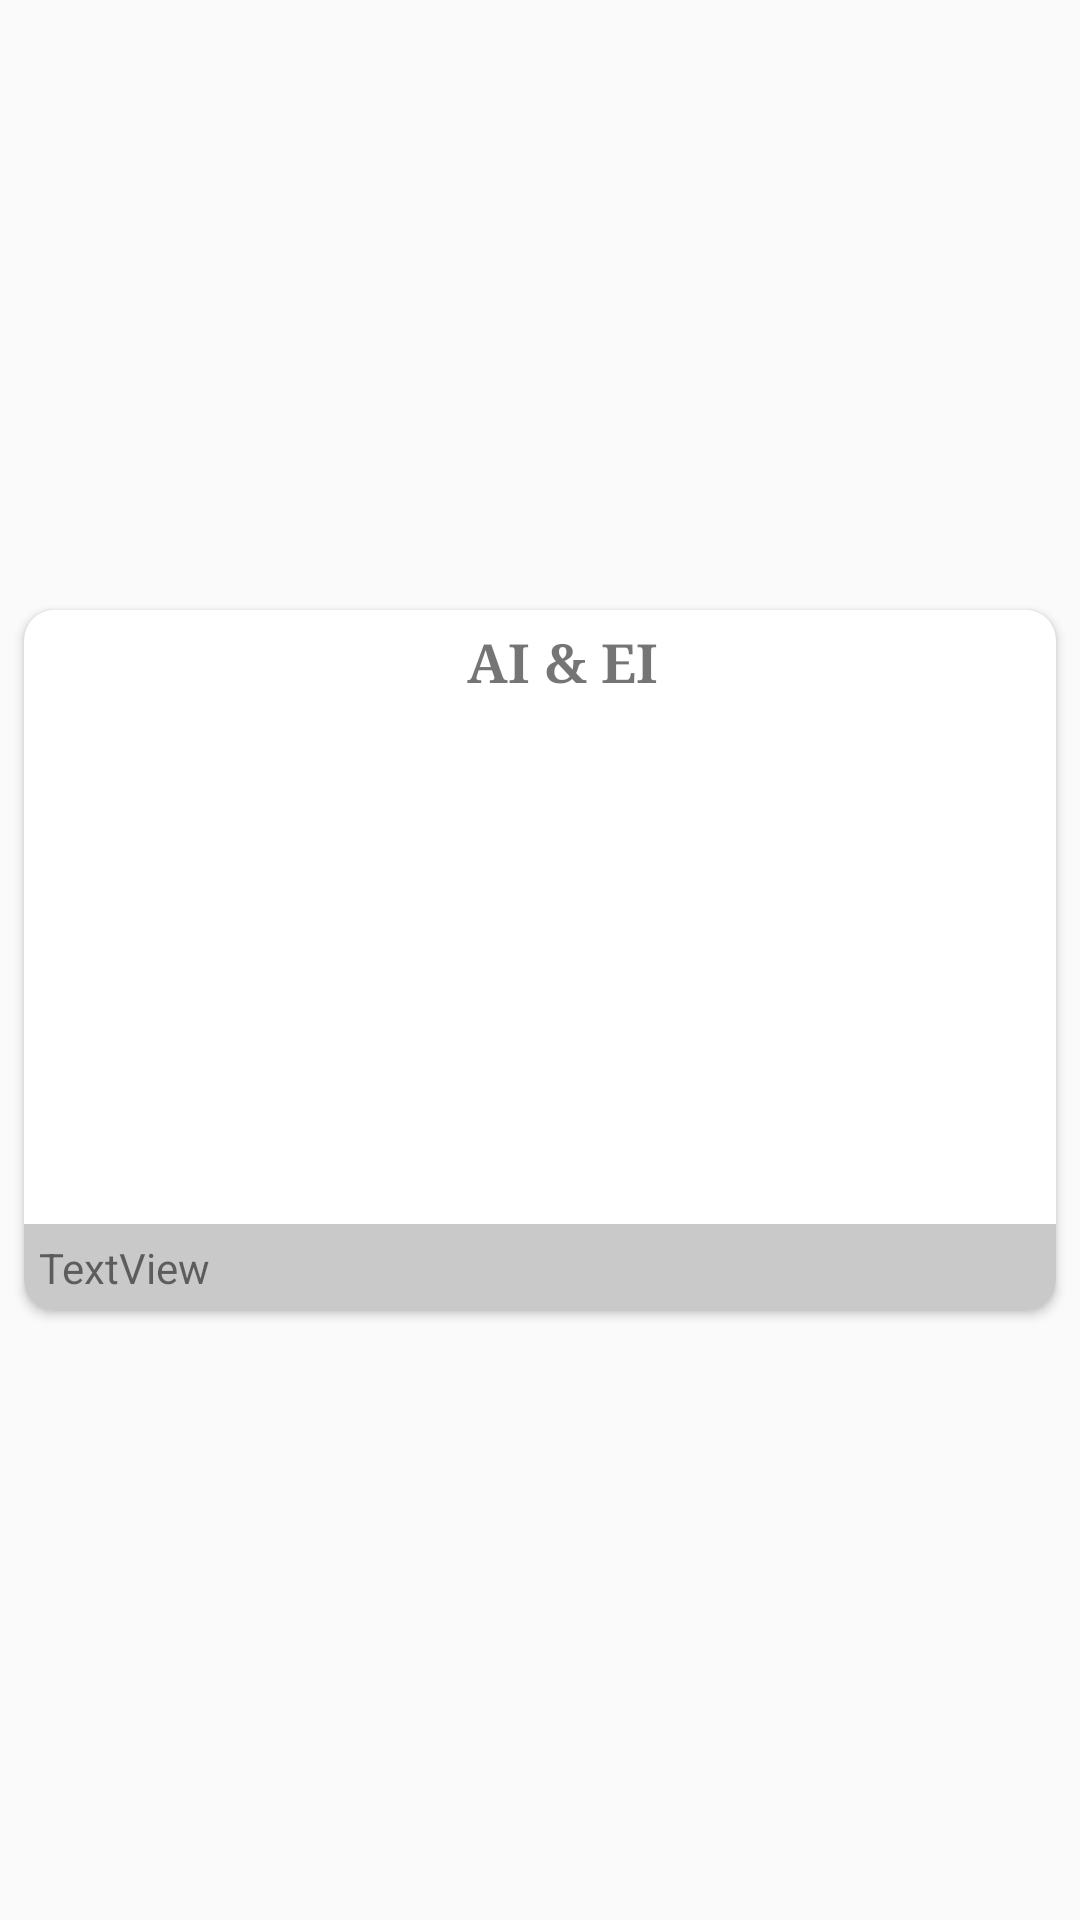

The Android layout XML behind this screen, and the referenced resources:
<!-- AndroidManifest.xml: activity theme AppThemewithoutActionBar -->
<!-- res/layout/activity_main.xml -->
<?xml version="1.0" encoding="utf-8"?>
<android.support.constraint.ConstraintLayout xmlns:android="http://schemas.android.com/apk/res/android"
    xmlns:app="http://schemas.android.com/apk/res-auto"
    xmlns:tools="http://schemas.android.com/tools"
    android:layout_width="match_parent"
    android:layout_height="wrap_content"

    tools:context="com.example.desktop.myapplication.MainActivity">


    
    
    
    
    

    <android.support.v7.widget.CardView
        android:id="@+id/cardView"
        android:layout_width="0dp"
        android:layout_height="wrap_content"
        android:layout_marginBottom="8dp"


        android:layout_marginEnd="8dp"
        android:layout_marginStart="8dp"
        android:layout_marginTop="8dp"
        app:cardCornerRadius="10dp"
        app:cardElevation="2dp"
        app:layout_constraintBottom_toBottomOf="parent"
        app:layout_constraintEnd_toEndOf="parent"
        app:layout_constraintHorizontal_bias="0.0"
        app:layout_constraintStart_toStartOf="parent"
        app:layout_constraintTop_toTopOf="parent">

        <android.support.constraint.ConstraintLayout
            android:layout_width="match_parent"
            android:layout_height="match_parent">

            <TextView
                android:id="@+id/textView"
                android:layout_width="0dp"
                android:layout_height="wrap_content"
                android:fontFamily="serif"
                android:paddingBottom="5dp"
                android:paddingLeft="15dp"
                android:paddingTop="5dp"
                android:text="AI &amp; EI"
                android:textAlignment="center"
                android:textSize="18sp"
                android:textStyle="bold"
                app:layout_constraintEnd_toEndOf="parent"
                app:layout_constraintHorizontal_bias="0.0"
                app:layout_constraintStart_toStartOf="parent"
                app:layout_constraintTop_toTopOf="parent" />

            <ImageView
                android:id="@+id/imageView"
                android:layout_width="0dp"
                android:layout_height="170dp"
                android:scaleType="centerCrop"
                app:layout_constraintBottom_toTopOf="@+id/textView2"
                app:layout_constraintEnd_toEndOf="parent"
                app:layout_constraintStart_toStartOf="parent"
                app:layout_constraintTop_toBottomOf="@+id/textView"
                app:srcCompat="@drawable/ai" />

            <TextView
                android:id="@+id/textView2"
                android:layout_width="0dp"
                android:layout_height="wrap_content"
                android:background="#c9c9c9"
                android:padding="5dp"
                android:text="TextView"
                app:layout_constraintBottom_toBottomOf="parent"
                app:layout_constraintEnd_toEndOf="parent"
                app:layout_constraintHorizontal_bias="0.0"
                app:layout_constraintStart_toStartOf="parent" />
        </android.support.constraint.ConstraintLayout>

    </android.support.v7.widget.CardView>
</android.support.constraint.ConstraintLayout>
<!-- resources referenced by this layout -->
<resources>
  <!-- drawable ai: webp bitmap (drawable, 69122 bytes) -->
  <style name="AppThemewithoutActionBar" parent="Theme.AppCompat.Light.NoActionBar">
          
          <item name="colorPrimary">@color/colorPrimary</item>
          <item name="colorPrimaryDark">@color/colorPrimaryDark</item>
          <item name="colorAccent">@color/colorAccent</item>
          <item name="android:statusBarColor">@android:color/transparent</item>
      </style>
  <!-- not gathered from this repository: default colours our renderer supplied (Android Studio template values) -->
  <color name="colorPrimary">#FF6200EE</color>
  <color name="colorPrimaryDark">#FF3700B3</color>
  <color name="colorAccent">#FF03DAC5</color>
</resources>
